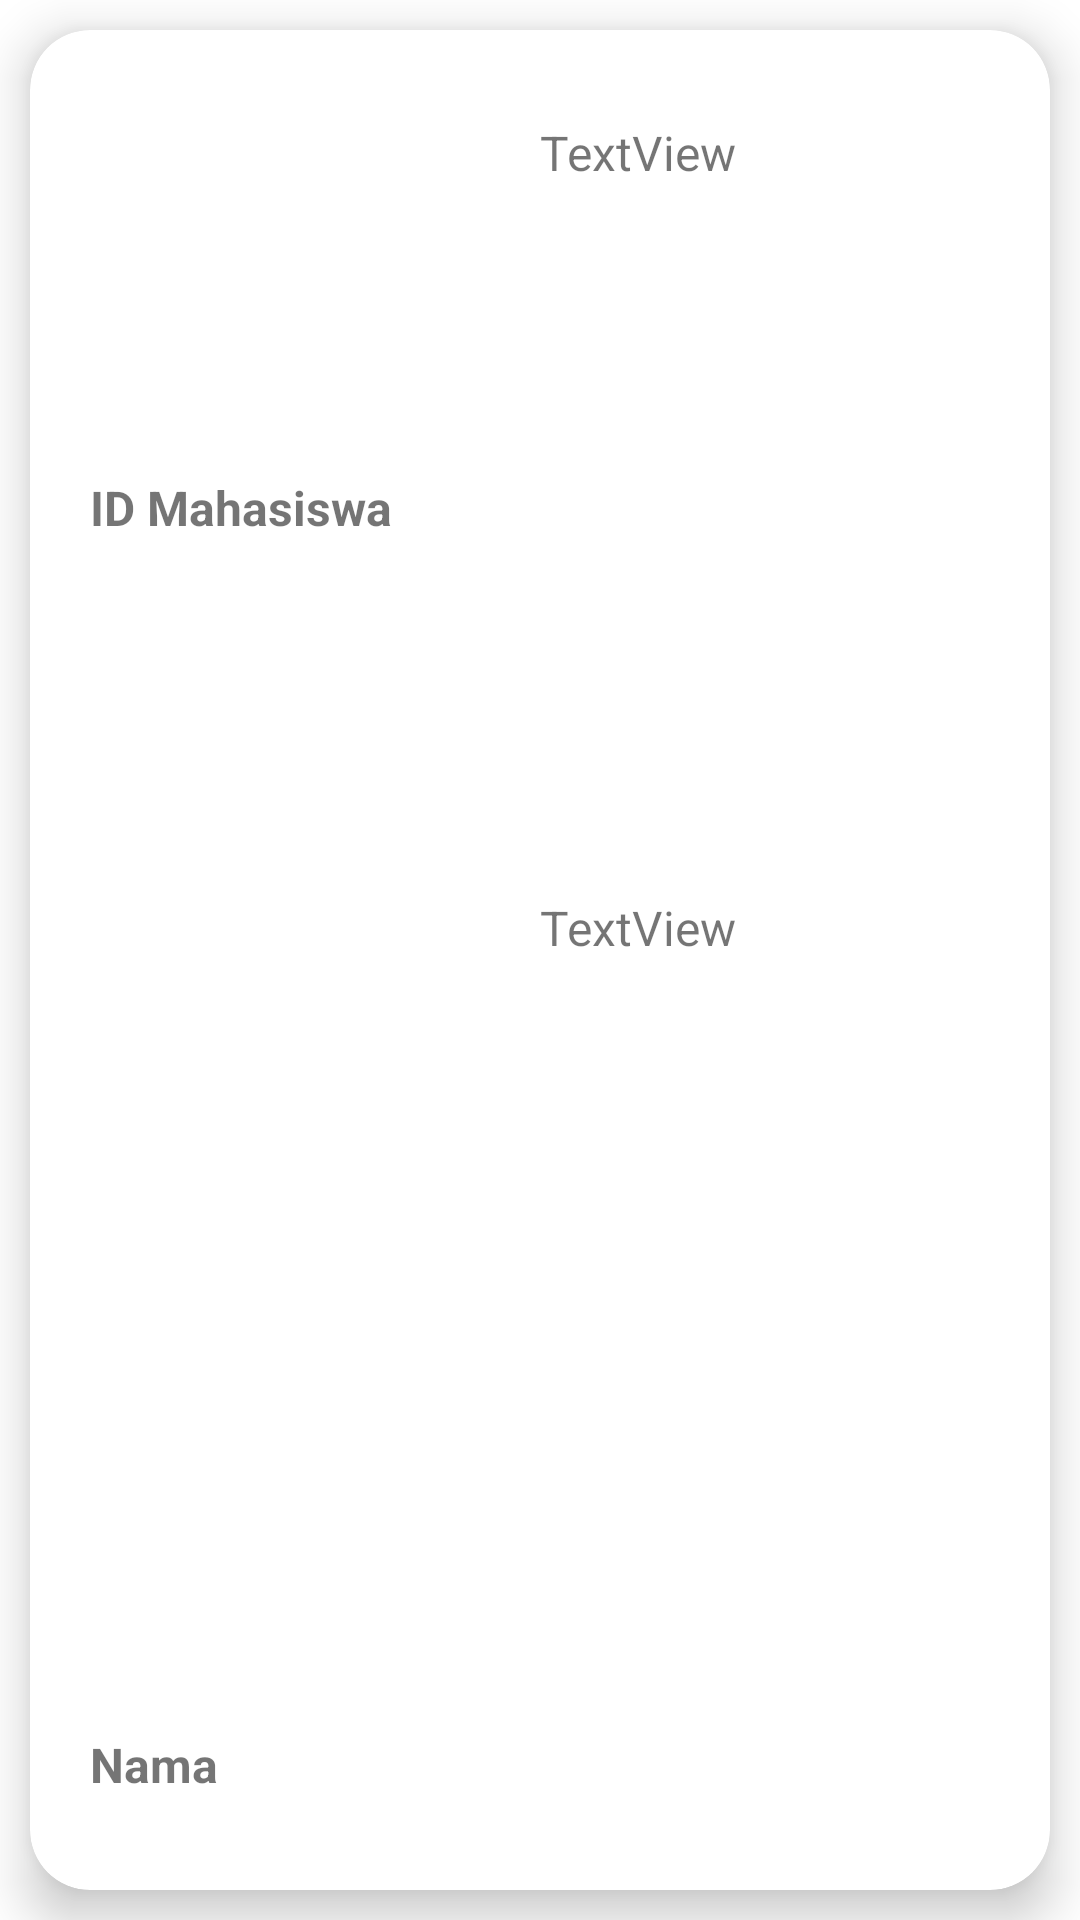

Produce the Android XML layout that renders to this screen, including the resource entries it uses.
<!-- AndroidManifest.xml: application theme Theme.TugasRoom -->
<!-- res/layout/recycler_mahasiswa.xml -->
<?xml version="1.0" encoding="utf-8"?>
<LinearLayout xmlns:android="http://schemas.android.com/apk/res/android"
    xmlns:card_view="http://schemas.android.com/apk/res-auto"
    xmlns:tools="http://schemas.android.com/tools"
    android:layout_width="match_parent"
    android:layout_height="wrap_content"
    android:orientation="vertical">

    <androidx.cardview.widget.CardView
        android:layout_width="match_parent"
        android:layout_height="match_parent"
        android:layout_margin="10dp"
        card_view:cardBackgroundColor="@color/white"
        card_view:cardCornerRadius="20dp"
        card_view:cardElevation="10dp"
        card_view:cardMaxElevation="12dp"
        card_view:cardPreventCornerOverlap="true"
        card_view:cardUseCompatPadding="false">

        <LinearLayout
            android:layout_width="match_parent"
            android:layout_height="match_parent"
            android:orientation="vertical"
            android:padding="20dp">

            <androidx.cardview.widget.CardView
                android:layout_width="match_parent"
                android:layout_height="wrap_content"
                android:layout_weight="1"
                android:backgroundTint="@color/merahsoft"
                card_view:cardCornerRadius="10dp">

                <TextView
                    android:id="@+id/nimHeader"
                    android:layout_width="match_parent"
                    android:layout_height="wrap_content"
                    android:layout_weight="1"
                    android:gravity="center"
                    android:padding="5dp"
                    android:text="Smara"
                    android:textColor="@color/white"
                    android:textSize="20sp"
                    android:textStyle="bold" />
            </androidx.cardview.widget.CardView>

            <LinearLayout
                android:layout_width="match_parent"
                android:layout_height="match_parent"
                android:layout_marginTop="10dp"
                android:layout_weight="1"
                android:orientation="horizontal">

                <TextView
                    android:id="@+id/textView12"
                    android:layout_width="match_parent"
                    android:layout_height="match_parent"
                    android:layout_weight="1"
                    android:gravity="left|center_vertical"
                    android:text="ID Mahasiswa"
                    android:textSize="16sp"
                    android:textStyle="bold" />

                <LinearLayout
                    android:layout_width="match_parent"
                    android:layout_height="match_parent"
                    android:layout_weight="1"
                    android:orientation="horizontal">

                    <TextView
                        android:id="@+id/idMahasiswaRecyler"
                        android:layout_width="wrap_content"
                        android:layout_height="wrap_content"
                        android:layout_weight="1"
                        android:text="TextView"
                        android:textSize="16sp" />

                </LinearLayout>

            </LinearLayout>

            <LinearLayout
                android:layout_width="match_parent"
                android:layout_height="match_parent"
                android:orientation="horizontal">

                <TextView
                    android:id="@+id/textView6"
                    android:layout_width="match_parent"
                    android:layout_height="match_parent"
                    android:layout_weight="1"
                    android:gravity="left|center_vertical"
                    android:text="Nama"
                    android:textSize="16sp"
                    android:textStyle="bold" />

                <LinearLayout
                    android:layout_width="match_parent"
                    android:layout_height="match_parent"
                    android:layout_weight="1"
                    android:orientation="horizontal">

                    <TextView
                        android:id="@+id/namaMahasiswaRecyler"
                        android:layout_width="wrap_content"
                        android:layout_height="match_parent"
                        android:layout_weight="1"
                        android:text="TextView"
                        android:textSize="16sp" />

                </LinearLayout>

            </LinearLayout>

            <LinearLayout
                android:layout_width="match_parent"
                android:layout_height="match_parent"
                android:layout_weight="1"
                android:orientation="horizontal">

                <TextView
                    android:id="@+id/textView16"
                    android:layout_width="match_parent"
                    android:layout_height="match_parent"
                    android:layout_weight="1"
                    android:gravity="left|center_vertical"
                    android:text="NIM"
                    android:textSize="16sp"
                    android:textStyle="bold" />

                <LinearLayout
                    android:layout_width="match_parent"
                    android:layout_height="match_parent"
                    android:layout_weight="1"
                    android:orientation="horizontal">

                    <TextView
                        android:id="@+id/nimMahasiswaRecyler"
                        android:layout_width="wrap_content"
                        android:layout_height="wrap_content"
                        android:layout_weight="1"
                        android:text="TextView"
                        android:textSize="16sp" />

                </LinearLayout>

            </LinearLayout>

            <LinearLayout
                android:layout_width="match_parent"
                android:layout_height="wrap_content"
                android:layout_marginTop="10dp"
                android:layout_weight="1"
                android:orientation="horizontal">

                <Button
                    android:id="@+id/tomboldetail"
                    android:layout_width="wrap_content"
                    android:layout_height="40dp"
                    android:layout_marginRight="10dp"
                    android:layout_weight="0"
                    android:backgroundTint="@color/merahsoft"
                    android:drawableLeft="@drawable/ic_baseline_edit_24"
                    android:insetTop="0dp"
                    android:insetBottom="0dp"
                    android:text="LIHAT"
                    android:textColor="@color/white"
                    card_view:cornerRadius="10dp" />

                <Button
                    android:id="@+id/tombolhapus"
                    android:layout_width="wrap_content"
                    android:layout_height="40dp"
                    android:layout_weight="0"
                    android:backgroundTint="#E4E4E4"
                    android:drawableLeft="@drawable/ic_baseline_delete_forever_24"
                    android:insetTop="0dp"
                    android:insetBottom="0dp"
                    android:text="HAPUS"
                    android:textColor="@color/merahsoft"
                    card_view:cornerRadius="10dp" />

            </LinearLayout>

        </LinearLayout>

    </androidx.cardview.widget.CardView>
</LinearLayout>
<!-- resources referenced by this layout -->
<resources>
  <color name="merahsoft">#e84c3d</color>
  <color name="white">#FFFFFFFF</color>
  <!-- drawable ic_baseline_delete_forever_24 (drawable) -->
  <vector android:height="24dp" android:tint="@color/merahsoft"
      android:viewportHeight="24" android:viewportWidth="24"
      android:width="24dp" xmlns:android="http://schemas.android.com/apk/res/android">
      <path android:fillColor="@android:color/white" android:pathData="M6,19c0,1.1 0.9,2 2,2h8c1.1,0 2,-0.9 2,-2L18,7L6,7v12zM8.46,11.88l1.41,-1.41L12,12.59l2.12,-2.12 1.41,1.41L13.41,14l2.12,2.12 -1.41,1.41L12,15.41l-2.12,2.12 -1.41,-1.41L10.59,14l-2.13,-2.12zM15.5,4l-1,-1h-5l-1,1L5,4v2h14L19,4z"/>
  </vector>
  <style name="Theme.TugasRoom" parent="Theme.MaterialComponents.DayNight.DarkActionBar">
          
          <item name="colorPrimary">@color/merahsoft</item>
          <item name="colorPrimaryVariant">@color/merahsoft</item>
          <item name="colorOnPrimary">@color/white</item>
          
          <item name="colorSecondary">@color/teal_200</item>
          <item name="colorSecondaryVariant">@color/teal_700</item>
          <item name="colorOnSecondary">@color/black</item>
          
          <item name="android:statusBarColor" tools:targetApi="l">?attr/colorPrimaryVariant</item>
          
      </style>
  <color name="teal_200">#FF03DAC5</color>
  <color name="teal_700">#FF018786</color>
  <color name="black">#FF000000</color>
</resources>
